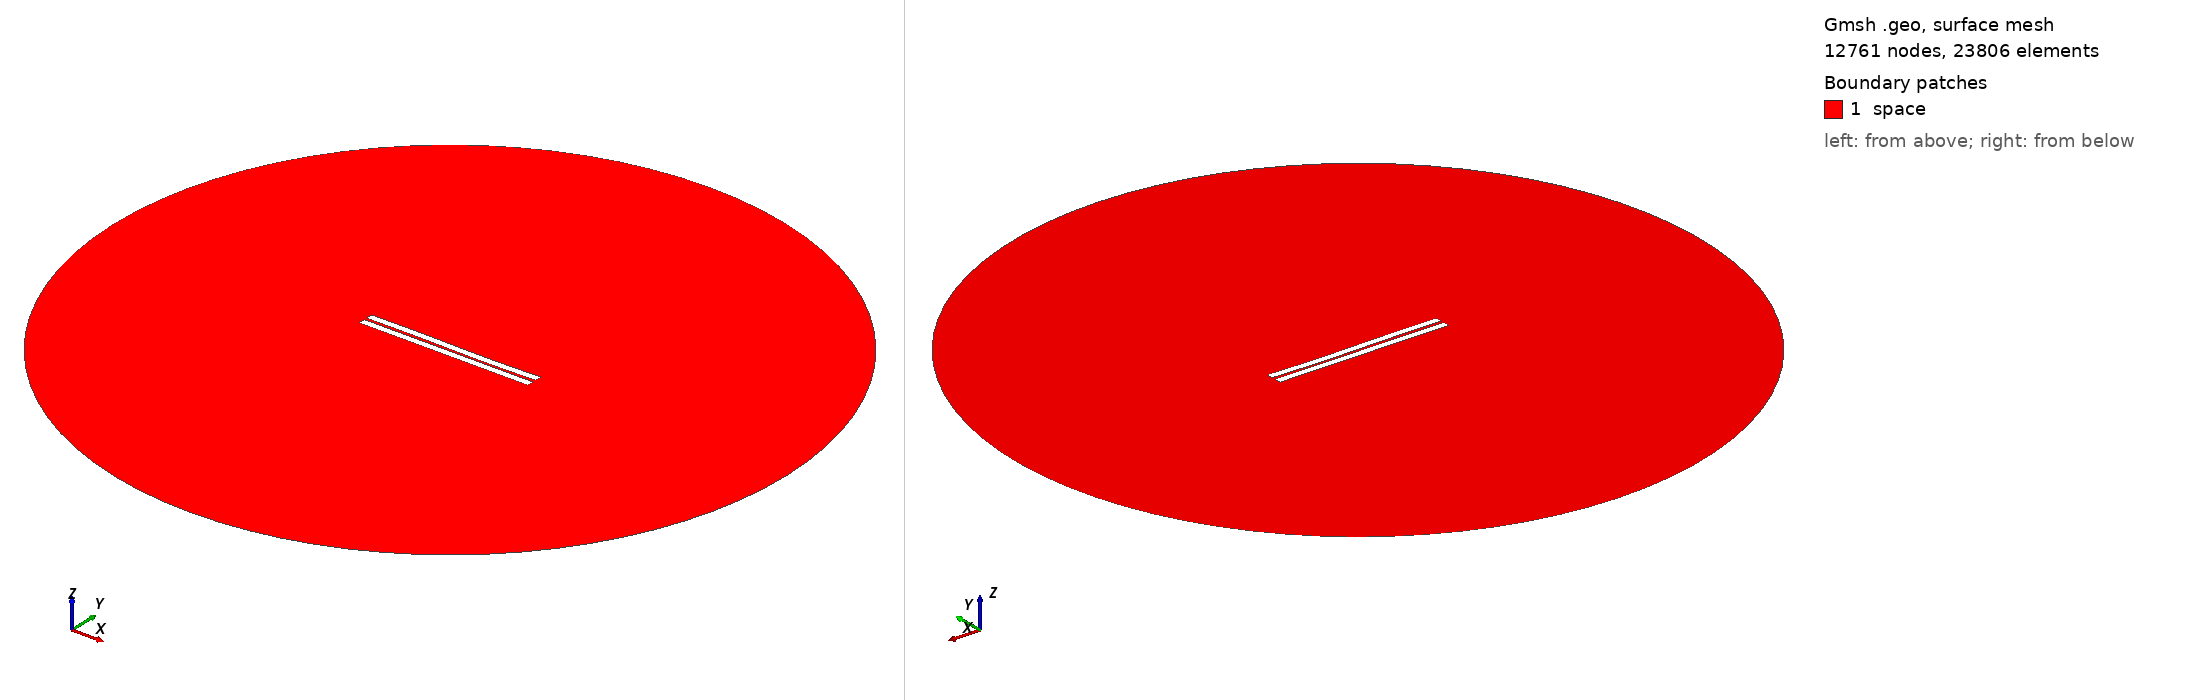

Gmsh geometry script, surface-meshed: 12761 nodes, 23806 surface elements. Boundary patches (legend numbers): 1 space. Left view from above one corner, right view from below the opposite corner. Legend entries are the model's physical surfaces. The drawing asked Gmsh for element sizes between 1% and 20% of the model's largest extent; the script's own settings can give other sizes.

=== 173.geo (drawn) ===
//---------------------------------------
// Geometry kernel
//---------------------------------------

SetFactory("OpenCASCADE");



//---------------------------------------
// Parameters of the geometry
//---------------------------------------

// Overetch of the upper plate
overetch = 0.0;

// Distance between the plates
distance = 1.5;

// Discretization over the x axis (for the deformation)
nx = 50; 

// Length of the plate
L = 100 - overetch; 

// Number of modes
n = 4; 

// 1st mode coefficient
coeff(1) = -0.075;
beta(1) = 0.596864 * 3.1415926535 / L;

// 2nd mode coefficient
coeff(2) = -0.075;
beta(2) = 1.49418 * 3.1415926535 / L;

// 3rd mode coefficient
coeff(3) = 0.15;
beta(3) = 2.50025 * 3.1415926535 / L;

// 4th mode coefficient
coeff(4) = 0.0;
beta(4) = 3.49999 * 3.1415926535 / L;



//---------------------------------------
// Upper plate (deformed rectangle)
//---------------------------------------

// Coordiantes of the upper plate
xmin = -50;
xmax = 50 - overetch;

// Height of the upper plate
yheight = 4 - 2 * overetch;

// Indexes of the points
UpperID[] = {};
LowerID[] = {};
LeftID[] = {};
RightID[] = {};

// Point index
p = 1;

// Horizontal edges
For i In {1:nx}
    x = xmin + (i-1)*(xmax - xmin)/(nx-1);

    y_bottom = distance / 2 + overetch;
    For j In {1:n}
        C = (Cosh(beta(j)*L) + Cos(beta(j)*L)) / (Sinh(beta(j)*L) + Sin(beta(j)*L));
        y_bottom  = y_bottom + coeff(j) * (Cosh(beta(j)*(x+50)) - Cos(beta(j)*(x+50)) - C * (Sinh(beta(j)*(x+50)) - Sin(beta(j)*(x+50))));
    EndFor

    y_top = y_bottom + yheight;

    Point(p) = {x, y_top, 0, 1.0};
    UpperID[i] = p;
    p = p + 1;

    Point(p) = {x, y_bottom, 0, 1.0};
    LowerID[i] = p;
    p = p + 1;
EndFor

// Create point lists
UpperPts[] = {}; LowerPts[] = {};
For i In {1:nx}
  UpperPts[] += {UpperID[i]};
  LowerPts[] += {LowerID[i]};
EndFor

// Build splines
Spline(1) = {UpperPts[]};
Spline(2) = {LowerPts[]};
Line(3) = {LowerPts[nx-1], UpperPts[nx-1]};
Line(4) = {LowerPts[0], UpperPts[0]};

// Build the plane surface
Curve Loop(1) = {2, 3, -1, -4};
Plane Surface(1) = {1};



//---------------------------------------
// Lower plate (rectangle)
//---------------------------------------

// Vertices
Point(1001) = {-50, -1, 0, 1.0};
Point(1002) = { 50, -1, 0, 1.0};
Point(1003) = { 50,  -5, 0, 1.0};
Point(1004) = {-50,  -5, 0, 1.0};

// Edges
Line(5) = {1001, 1002};
Line(6) = {1002, 1003};
Line(7) = {1003, 1004};
Line(8) = {1004, 1001};

// Plane surface
Line Loop(2) = {5, 6, 7, 8};
Plane Surface(2) = {2}; 



//---------------------------------------
// Outer (fictious) boundary
//---------------------------------------

// Points
Point(1005) = {0, 0, 0};       // Center
Point(1006) = {200, 0, 0};     // Start point
Point(1007) = {0, 200, 0};     // 90 degrees
Point(1008) = {-200, 0, 0};    // 180 degrees
Point(1009) = {0, -200, 0};    // 270 degrees

// Circle arcs (each needs start, center, end)
Circle(9) = {1006, 1005, 1007};
Circle(10) = {1007, 1005, 1008};
Circle(11) = {1008, 1005, 1009};
Circle(12) = {1009, 1005, 1006};

// Plane surface for the entire domain
Curve Loop(3) = {9, 10, 11, 12};
Surface(3) = {3};

// Subtract the plates from the whole domain to obtain the actual domain where we want to solve the equations
BooleanDifference{ Surface{3}; Delete; }{ Surface{1}; Surface{2}; Delete; }




//---------------------------------------
// Transfinite Lines/Curves
//---------------------------------------

// Set the number of points on the boundaries
r = 7;

// Plates
Transfinite Curve {1, 2} = 50*r Using Progression 1;
Transfinite Curve {3, 4} = 2*r Using Progression 1;
Transfinite Line {5, 7} = 50*r Using Progression 1;
Transfinite Line {6, 8} = 2*r Using Progression 1;

// Outer boundary
Transfinite Line {9, 10, 11, 12} = 20 Using Progression 1;



//---------------------------------------
// Physical groups
//---------------------------------------                

// Physical curves (boundaries)
Physical Line("force_segment", 10) = {2};
Physical Line("upper_plate", 11) = {1, 3, 4};
Physical Line("lower_plate", 12) = {5, 6, 7, 8};
Physical Line("boundary", 20) = {9, 10, 11, 12};

// Physical Surfaces
Physical Surface("space", 30) = {3};



//---------------------------------------
// 6. Generate the Mesh
//---------------------------------------

// 2D mesh generation
Mesh 2;
